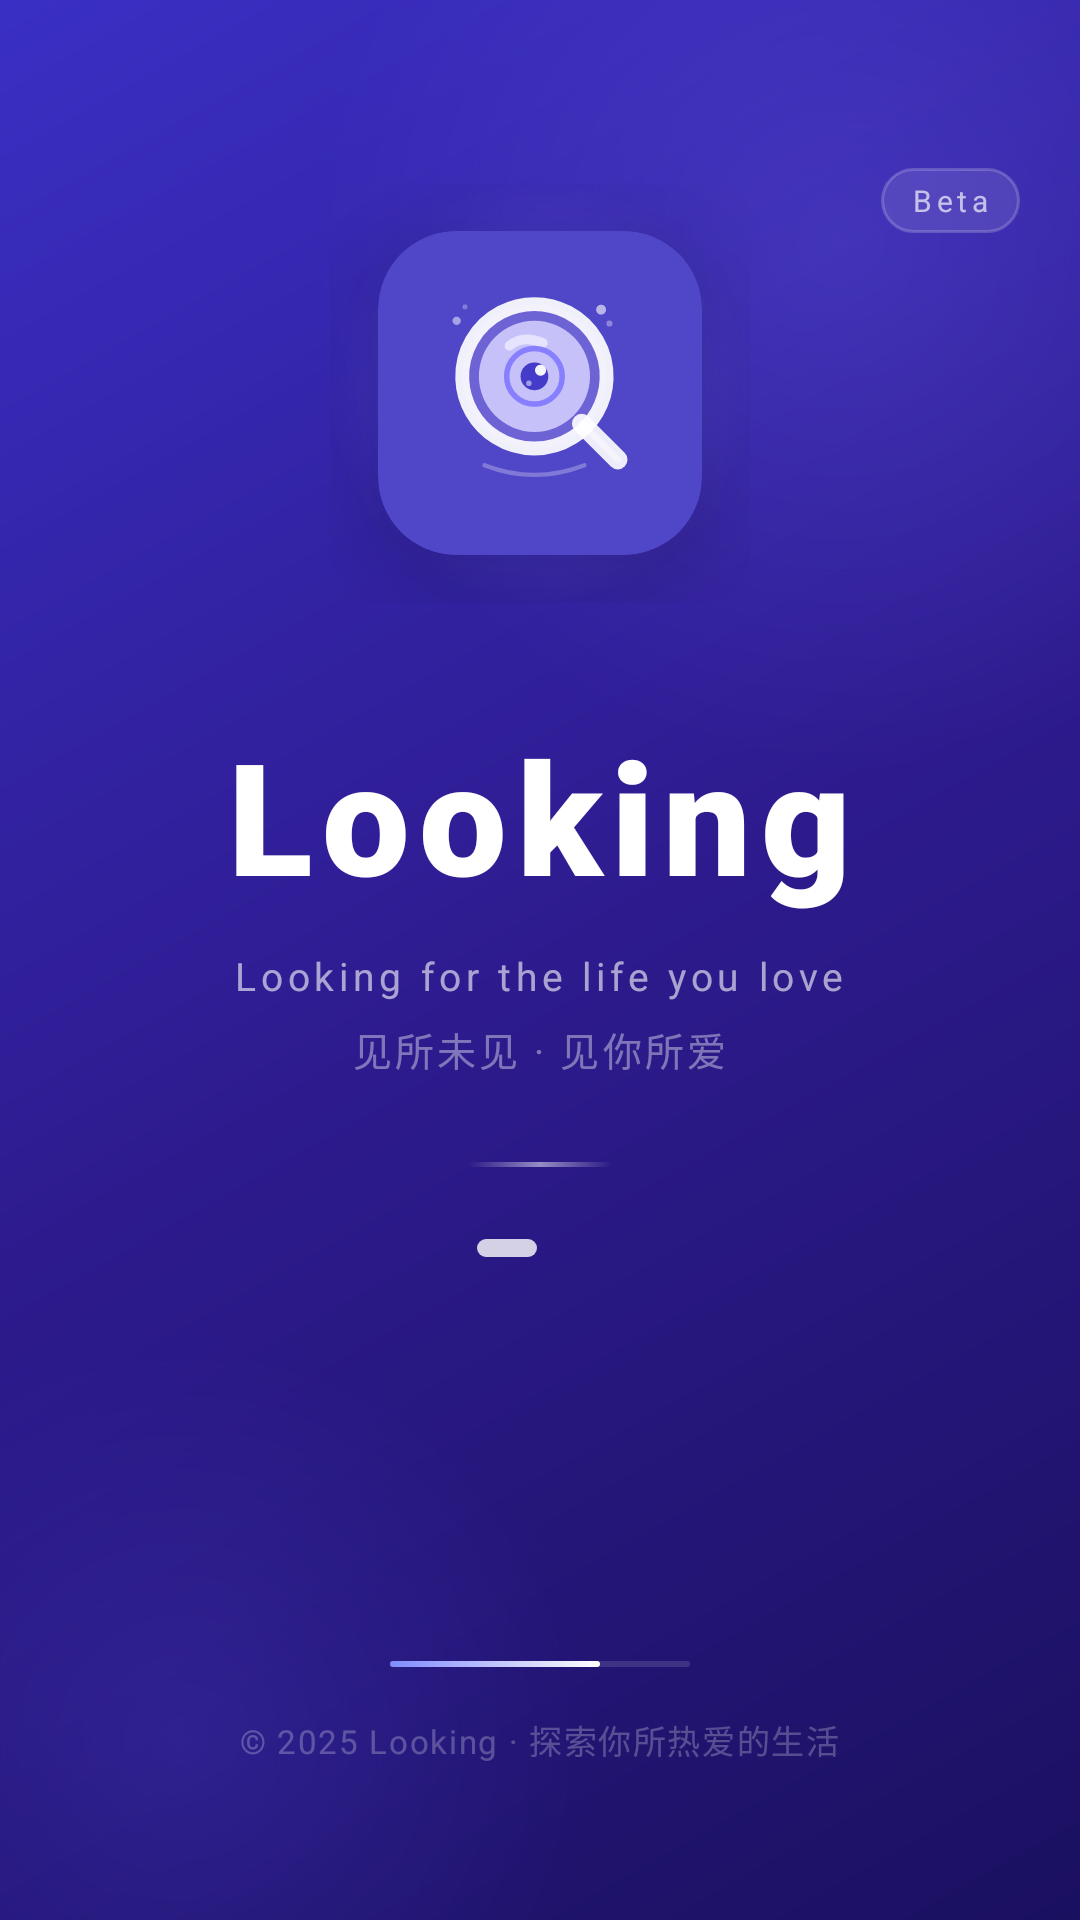

This screen was rendered from an Android layout file. Write that file and the resources it references.
<!-- AndroidManifest.xml: application theme Theme.XHSApp -->
<!-- res/layout/activity_splash_looking.xml -->
<?xml version="1.0" encoding="utf-8"?>
<FrameLayout xmlns:android="http://schemas.android.com/apk/res/android"
    xmlns:app="http://schemas.android.com/apk/res-auto"
    android:layout_width="match_parent"
    android:layout_height="match_parent"
    android:background="@drawable/bg_splash_gradient">

    

    
    <View
        android:layout_width="360dp"
        android:layout_height="360dp"
        android:layout_gravity="top|end"
        android:layout_marginTop="-100dp"
        android:layout_marginEnd="-100dp"
        android:background="@drawable/bg_glow_circle_purple"
        android:alpha="0.22"/>

    
    <View
        android:layout_width="280dp"
        android:layout_height="280dp"
        android:layout_gravity="bottom|start"
        android:layout_marginBottom="-80dp"
        android:layout_marginStart="-80dp"
        android:background="@drawable/bg_glow_circle_dark"
        android:alpha="0.28"/>

    
    <View
        android:layout_width="520dp"
        android:layout_height="520dp"
        android:layout_gravity="top|start"
        android:layout_marginTop="-140dp"
        android:layout_marginStart="-80dp"
        android:background="@drawable/bg_arc_ring"
        android:alpha="0.08"/>

    
    <LinearLayout
        android:layout_width="match_parent"
        android:layout_height="wrap_content"
        android:layout_gravity="center"
        android:layout_marginBottom="80dp"
        android:orientation="vertical"
        android:gravity="center">

        
        <FrameLayout
            android:layout_width="140dp"
            android:layout_height="140dp"
            android:layout_marginBottom="36dp">

            
            <View
                android:id="@+id/v_glow"
                android:layout_width="140dp"
                android:layout_height="140dp"
                android:layout_gravity="center"
                android:background="@drawable/bg_icon_glow"/>

            
            <androidx.cardview.widget.CardView
                android:id="@+id/iv_logo"
                android:layout_width="108dp"
                android:layout_height="108dp"
                android:layout_gravity="center"
                app:cardCornerRadius="26dp"
                app:cardElevation="20dp"
                app:cardBackgroundColor="#5046C8">

                
                <ImageView
                    android:layout_width="match_parent"
                    android:layout_height="match_parent"
                    android:src="@drawable/ic_launcher_foreground"
                    android:scaleType="fitCenter"
                    android:padding="4dp"/>

            </androidx.cardview.widget.CardView>

        </FrameLayout>

        
        <TextView
            android:id="@+id/tv_brand"
            android:layout_width="wrap_content"
            android:layout_height="wrap_content"
            android:text="Looking"
            android:textSize="52sp"
            android:textStyle="bold"
            android:textColor="#FFFFFF"
            android:letterSpacing="0.06"
            android:fontFamily="sans-serif-black"/>

        
        <TextView
            android:id="@+id/tv_slogan"
            android:layout_width="wrap_content"
            android:layout_height="wrap_content"
            android:layout_marginTop="10dp"
            android:text="Looking for the life you love"
            android:textSize="13sp"
            android:textColor="#99FFFFFF"
            android:letterSpacing="0.12"
            android:textAllCaps="false"/>

        
        <TextView
            android:id="@+id/tv_sub_slogan"
            android:layout_width="wrap_content"
            android:layout_height="wrap_content"
            android:layout_marginTop="6dp"
            android:text="见所未见 · 见你所爱"
            android:textSize="13sp"
            android:textColor="#66FFFFFF"
            android:letterSpacing="0.08"/>

        
        <View
            android:id="@+id/v_divider"
            android:layout_width="48dp"
            android:layout_height="1.5dp"
            android:layout_marginTop="28dp"
            android:background="@drawable/bg_divider_white"/>

        
        <LinearLayout
            android:layout_width="wrap_content"
            android:layout_height="wrap_content"
            android:layout_marginTop="24dp"
            android:orientation="horizontal"
            android:gravity="center_vertical">

            
            <View
                android:id="@+id/dot1"
                android:layout_width="20dp"
                android:layout_height="6dp"
                android:layout_marginEnd="5dp"
                android:background="@drawable/bg_dot_active"/>

            
            <View
                android:id="@+id/dot2"
                android:layout_width="6dp"
                android:layout_height="6dp"
                android:layout_marginEnd="5dp"
                android:background="@drawable/bg_dot_normal"/>

            <View
                android:id="@+id/dot3"
                android:layout_width="6dp"
                android:layout_height="6dp"
                android:background="@drawable/bg_dot_normal"/>
        </LinearLayout>

    </LinearLayout>

    
    <LinearLayout
        android:layout_width="match_parent"
        android:layout_height="wrap_content"
        android:layout_gravity="bottom"
        android:orientation="vertical"
        android:gravity="center"
        android:paddingBottom="52dp">

        
        <View
            android:id="@+id/loading_bar"
            android:layout_width="100dp"
            android:layout_height="2dp"
            android:layout_marginBottom="16dp"
            android:background="@drawable/bg_loading_bar"/>

        
        <TextView
            android:layout_width="wrap_content"
            android:layout_height="wrap_content"
            android:text="© 2025 Looking · 探索你所热爱的生活"
            android:textSize="11sp"
            android:textColor="#40FFFFFF"
            android:letterSpacing="0.05"/>

    </LinearLayout>

    
    <TextView
        android:layout_width="wrap_content"
        android:layout_height="wrap_content"
        android:layout_gravity="top|end"
        android:layout_marginTop="56dp"
        android:layout_marginEnd="20dp"
        android:text="Beta"
        android:textSize="10sp"
        android:textColor="#AAFFFFFF"
        android:letterSpacing="0.15"
        android:paddingLeft="10dp"
        android:paddingRight="10dp"
        android:paddingTop="4dp"
        android:paddingBottom="4dp"
        android:background="@drawable/bg_badge_glass"/>

</FrameLayout>
<!-- resources referenced by this layout -->
<resources>
  <!-- drawable bg_badge_glass (drawable) -->
  <?xml version="1.0" encoding="utf-8"?>
  <shape xmlns:android="http://schemas.android.com/apk/res/android" android:shape="rectangle">
      <solid android:color="#1AFFFFFF"/>
      <stroke android:width="1dp" android:color="#30FFFFFF"/>
      <corners android:radius="20dp"/>
  </shape>
  <!-- drawable bg_divider_white (drawable) -->
  <?xml version="1.0" encoding="utf-8"?>
  <shape xmlns:android="http://schemas.android.com/apk/res/android" android:shape="rectangle">
      <gradient android:type="linear" android:angle="0"
          android:startColor="#00FFFFFF" android:centerColor="#80FFFFFF" android:endColor="#00FFFFFF"/>
      <corners android:radius="2dp"/>
  </shape>
  <!-- drawable bg_dot_active (drawable) -->
  <?xml version="1.0" encoding="utf-8"?>
  <shape xmlns:android="http://schemas.android.com/apk/res/android" android:shape="rectangle">
      <solid android:color="#CCFFFFFF"/>
      <corners android:radius="3dp"/>
  </shape>
  <!-- drawable bg_glow_circle_dark (drawable) -->
  <?xml version="1.0" encoding="utf-8"?>
  <shape xmlns:android="http://schemas.android.com/apk/res/android" android:shape="oval">
      <gradient android:type="radial" android:gradientRadius="50%"
          android:startColor="#4A3FCC" android:endColor="#004A3FCC"/>
  </shape>
  <!-- drawable bg_glow_circle_purple (drawable) -->
  <?xml version="1.0" encoding="utf-8"?>
  <shape xmlns:android="http://schemas.android.com/apk/res/android" android:shape="oval">
      <gradient android:type="radial" android:gradientRadius="50%"
          android:startColor="#7B6FFF" android:endColor="#007B6FFF"/>
  </shape>
  <!-- drawable bg_icon_glow (drawable) -->
  <?xml version="1.0" encoding="utf-8"?>
  <shape xmlns:android="http://schemas.android.com/apk/res/android" android:shape="oval">
      <gradient android:type="radial" android:gradientRadius="50%"
          android:startColor="#806C63FF" android:endColor="#006C63FF"/>
  </shape>
  <!-- drawable bg_loading_bar (drawable) -->
  <?xml version="1.0" encoding="utf-8"?>
  <layer-list xmlns:android="http://schemas.android.com/apk/res/android">
      <item>
          <shape android:shape="rectangle">
              <solid android:color="#20FFFFFF"/>
              <corners android:radius="2dp"/>
          </shape>
      </item>
      <item android:right="30dp">
          <shape android:shape="rectangle">
              <gradient android:type="linear" android:angle="0"
                  android:startColor="#808BFF" android:endColor="#FFFFFF"/>
              <corners android:radius="2dp"/>
          </shape>
      </item>
  </layer-list>
  <!-- drawable bg_splash_gradient (drawable) -->
  <?xml version="1.0" encoding="utf-8"?>
  <shape xmlns:android="http://schemas.android.com/apk/res/android"
      android:shape="rectangle">
      <gradient
          android:startColor="#1A1060"
          android:centerColor="#2D1B8E"
          android:endColor="#3A2FC4"
          android:angle="135"
          android:type="linear"/>
  </shape>
  <!-- drawable ic_launcher_foreground: vector/xml drawable (drawable-v26, 3500 chars, omitted) -->
  <style name="Theme.XHSApp" parent="Theme.MaterialComponents.DayNight.NoActionBar">
          <item name="colorPrimary">@color/primary_purple</item>
          <item name="colorPrimaryVariant">@color/primary_purple_dark</item>
          <item name="colorOnPrimary">@color/white</item>
          <item name="colorSecondary">@color/accent_pink</item>
          <item name="android:windowBackground">@color/bg_main</item>
          <item name="android:statusBarColor">@color/white</item>
          <item name="android:windowLightStatusBar">true</item>
      </style>
  <color name="primary_purple">#6C63FF</color>
  <color name="primary_purple_dark">#4A42CC</color>
  <color name="white">#FFFFFF</color>
  <color name="accent_pink">#FF4B7B</color>
  <color name="bg_main">#F5F6FA</color>
</resources>
